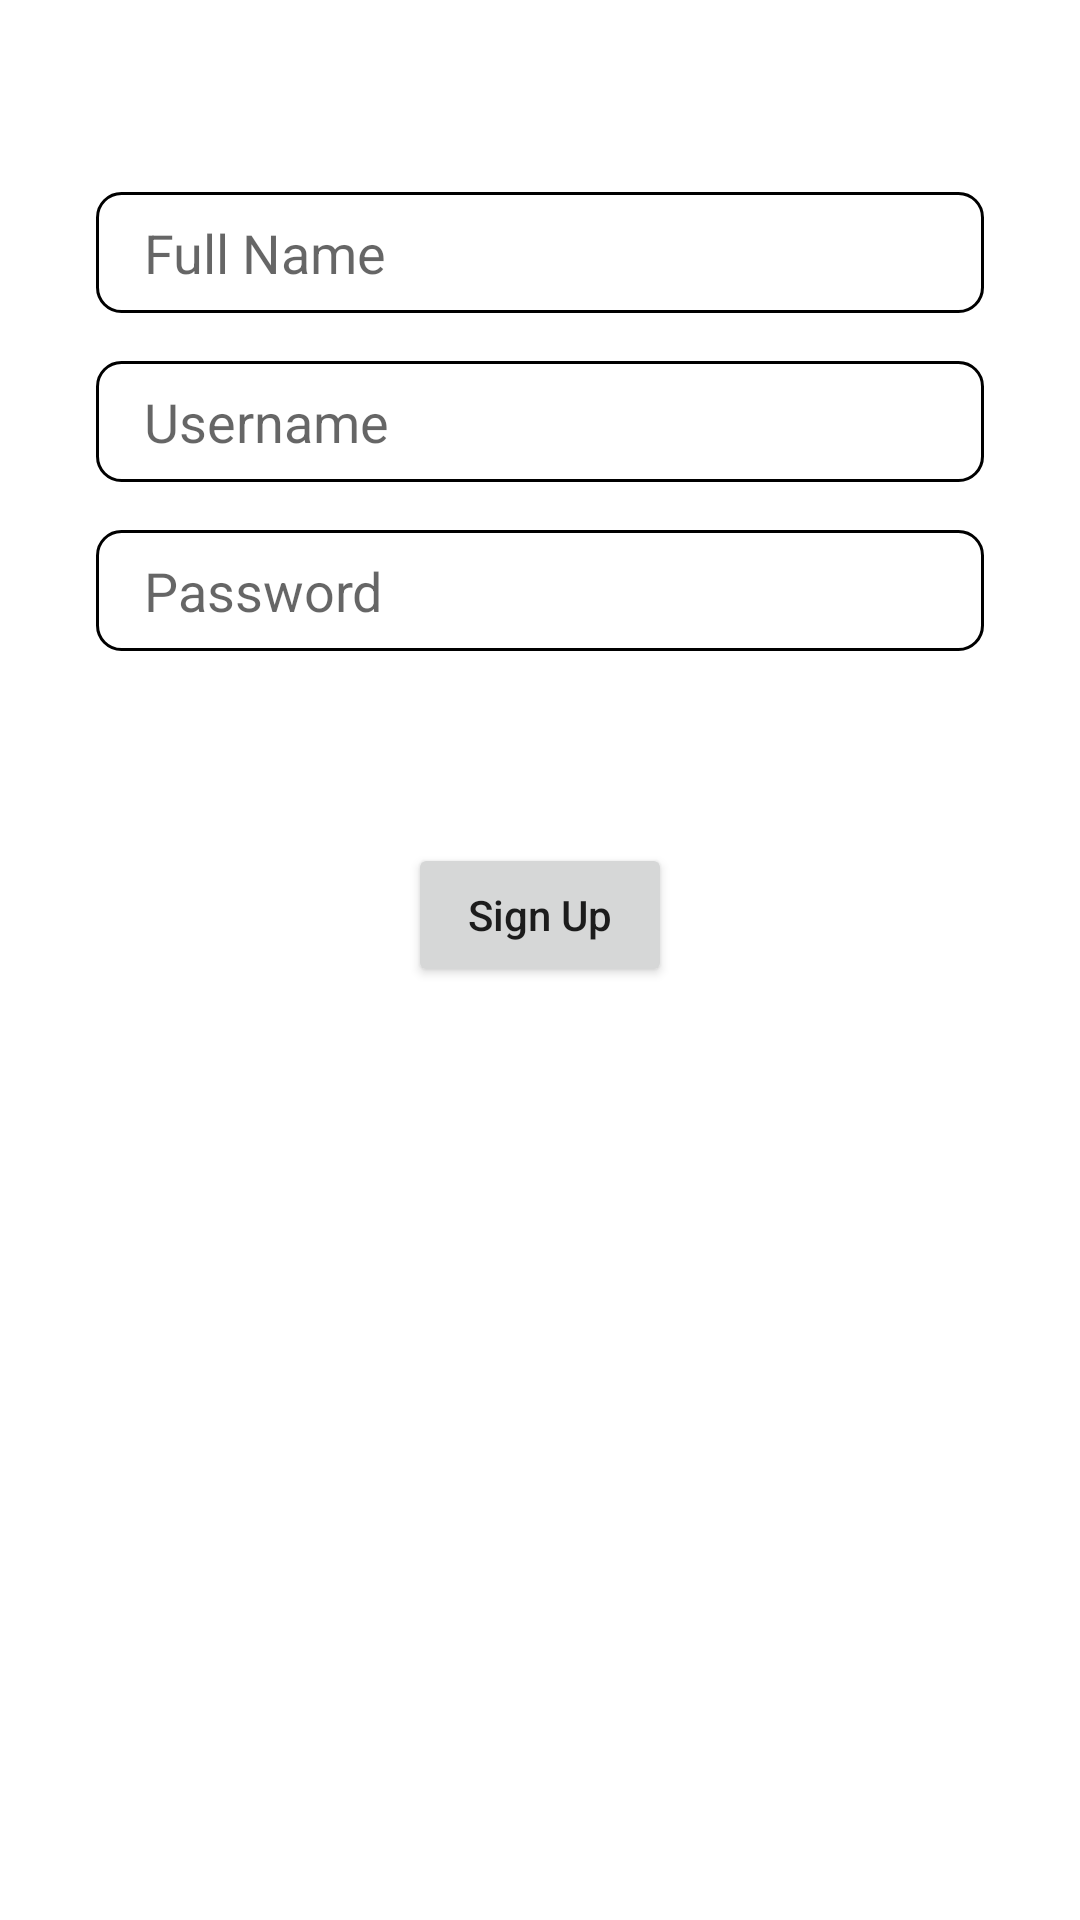

Android layout source for this screen:
<!-- AndroidManifest.xml: application theme Theme.CustomButton -->
<!-- res/layout/fragment_sign_up.xml -->
<?xml version="1.0" encoding="utf-8"?>
<ScrollView xmlns:android="http://schemas.android.com/apk/res/android"
    android:layout_width="match_parent"
    android:layout_height="match_parent"
    xmlns:app="http://schemas.android.com/apk/res-auto">

    <androidx.constraintlayout.widget.ConstraintLayout
        android:layout_width="match_parent"
        android:layout_height="wrap_content">

        <androidx.appcompat.widget.AppCompatEditText
            android:id="@+id/edt_full_name"
            android:layout_width="match_parent"
            android:layout_height="wrap_content"
            android:hint="@string/full_name"
            android:layout_marginStart="32dp"
            android:layout_marginTop="64dp"
            android:layout_marginEnd="32dp"
            app:layout_constraintTop_toTopOf="parent" />

        <androidx.appcompat.widget.AppCompatEditText
            android:id="@+id/edt_username"
            android:layout_width="match_parent"
            android:layout_height="wrap_content"
            android:hint="@string/username"
            android:layout_marginStart="32dp"
            android:layout_marginTop="16dp"
            android:layout_marginEnd="32dp"
            app:layout_constraintTop_toBottomOf="@+id/edt_full_name" />

        <androidx.appcompat.widget.AppCompatEditText
            android:id="@+id/edt_password"
            android:layout_width="match_parent"
            android:layout_height="wrap_content"
            android:hint="@string/password"
            android:inputType="textPassword"
            android:layout_marginStart="32dp"
            android:layout_marginTop="16dp"
            android:layout_marginEnd="32dp"
            app:layout_constraintTop_toBottomOf="@+id/edt_username" />

        <androidx.appcompat.widget.AppCompatButton
            android:id="@+id/btn_sign_up"
            android:layout_width="wrap_content"
            android:layout_height="wrap_content"
            android:layout_marginTop="64dp"
            android:text="@string/sign_up"
            android:textAllCaps="false"
            app:layout_constraintTop_toBottomOf="@+id/edt_password"
            app:layout_constraintStart_toStartOf="parent"
            app:layout_constraintEnd_toEndOf="parent"/>

    </androidx.constraintlayout.widget.ConstraintLayout>

</ScrollView>
<!-- resources referenced by this layout -->
<resources>
  <string name="full_name">Full Name</string>
  <string name="password">Password</string>
  <string name="sign_up">Sign Up</string>
  <string name="username">Username</string>
  <style name="Theme.CustomButton" parent="Theme.MaterialComponents.Light.DarkActionBar">
          
          <item name="colorPrimary">@color/purple_500</item>
          <item name="colorPrimaryVariant">@color/purple_700</item>
          <item name="colorOnPrimary">@color/white</item>
          
          <item name="colorSecondary">@color/teal_200</item>
          <item name="colorSecondaryVariant">@color/teal_700</item>
          <item name="colorOnSecondary">@color/black</item>
          
          <item name="android:statusBarColor">?attr/colorPrimaryVariant</item>
  
          <item name="editTextStyle">@style/CustomEditTextStyle</item>
      </style>
  <style name="CustomEditTextStyle" parent="@android:style/Widget.EditText">
          <item name="android:background">@drawable/edt_outline</item>
          <item name="android:paddingTop">8dp</item>
          <item name="android:paddingBottom">8dp</item>
          <item name="android:paddingStart">16dp</item>
          <item name="android:paddingEnd">16dp</item>
          <item name="android:maxLines">1</item>
          <item name="android:inputType">text</item>
      </style>
  <!-- drawable edt_outline (drawable) -->
  <?xml version="1.0" encoding="utf-8"?>
  <shape xmlns:android="http://schemas.android.com/apk/res/android"
      android:shape="rectangle" >
  
      <stroke android:color="@color/black"
          android:width="1dp" />
  
      <corners android:radius="8dp" />
  </shape>
  <!-- not gathered from this repository: default colours our renderer supplied (Android Studio template values) -->
  <color name="purple_500">#FF6200EE</color>
  <color name="purple_700">#FF3700B3</color>
  <color name="teal_200">#FF03DAC5</color>
  <color name="teal_700">#FF018786</color>
  <color name="black">#FF000000</color>
  <color name="white">#FFFFFFFF</color>
</resources>
